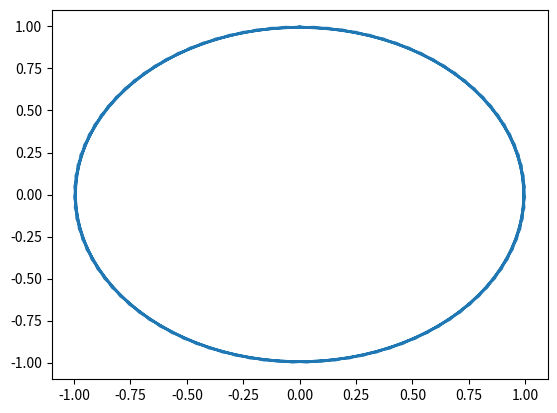

Python code for this plot:
from matplotlib import pyplot as plot
import numpy as np


def wykres1():
    X = np.linspace(0, 5, 100)
    Y = X

    Y1 = [int(x) for x in X]
    Y2 = np.round(X)
    Y3 = np.ceil(X)

    plot.plot(X, Y, label=rf"$y=x$")
    plot.plot(X, Y1, label=rf"$y=int(x)$")
    plot.plot(X, Y2, label=rf"$y=round(x)$")
    plot.plot(X, Y3, label=rf"$y=ceil(x)$")

    plot.legend()
    plot.show()


def wykres2():
    t = np.linspace(0, 2 * np.pi, 100)
    X = np.sin(4 * t)
    Y = np.cos(4 * t)

    plot.plot(X, Y)
    plot.show()


if __name__ == "__main__":
    # wykres1()
    wykres2()
